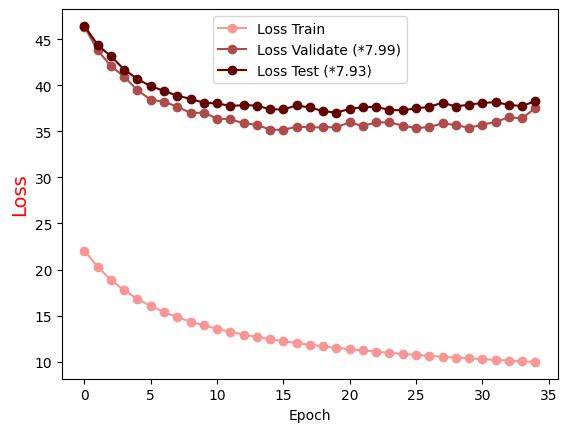

The data file committed next to this chart (first rows):
Epoch, Loss Train, Loss Validate (*7.99), Loss Test (*7.93)
0.0, 22.06, 46.34, 46.44
1.0, 20.28, 43.79, 44.37
2.0, 18.87, 42.08, 43.14
3.0, 17.73, 40.92, 41.69
4.0, 16.8, 39.46, 40.67
5.0, 16.03, 38.42, 39.88
6.0, 15.39, 38.22, 39.39
7.0, 14.83, 37.66, 38.86
8.0, 14.35, 37, 38.53
9.0, 13.94, 37.01, 38.1
10.0, 13.56, 36.38, 38.03
11.0, 13.24, 36.3, 37.75
12.0, 12.95, 35.87, 37.83
13.0, 12.67, 35.71, 37.8
14.0, 12.44, 35.17, 37.38
15.0, 12.22, 35.16, 37.37
16.0, 12.02, 35.5, 37.8
17.0, 11.83, 35.43, 37.58
18.0, 11.66, 35.43, 37.19
19.0, 11.5, 35.45, 37.02
20.0, 11.35, 35.96, 37.44
21.0, 11.22, 35.58, 37.62
22.0, 11.08, 35.98, 37.66
23.0, 10.96, 35.97, 37.31
24.0, 10.84, 35.63, 37.28
25.0, 10.74, 35.34, 37.5
26.0, 10.63, 35.47, 37.65
27.0, 10.54, 35.85, 38.11
28.0, 10.45, 35.68, 37.69
29.0, 10.35, 35.38, 37.9
30.0, 10.27, 35.73, 38.07
31.0, 10.19, 36, 38.16
32.0, 10.11, 36.54, 37.87
33.0, 10.04, 36.39, 37.73
34.0, 9.971, 37.54, 38.3
